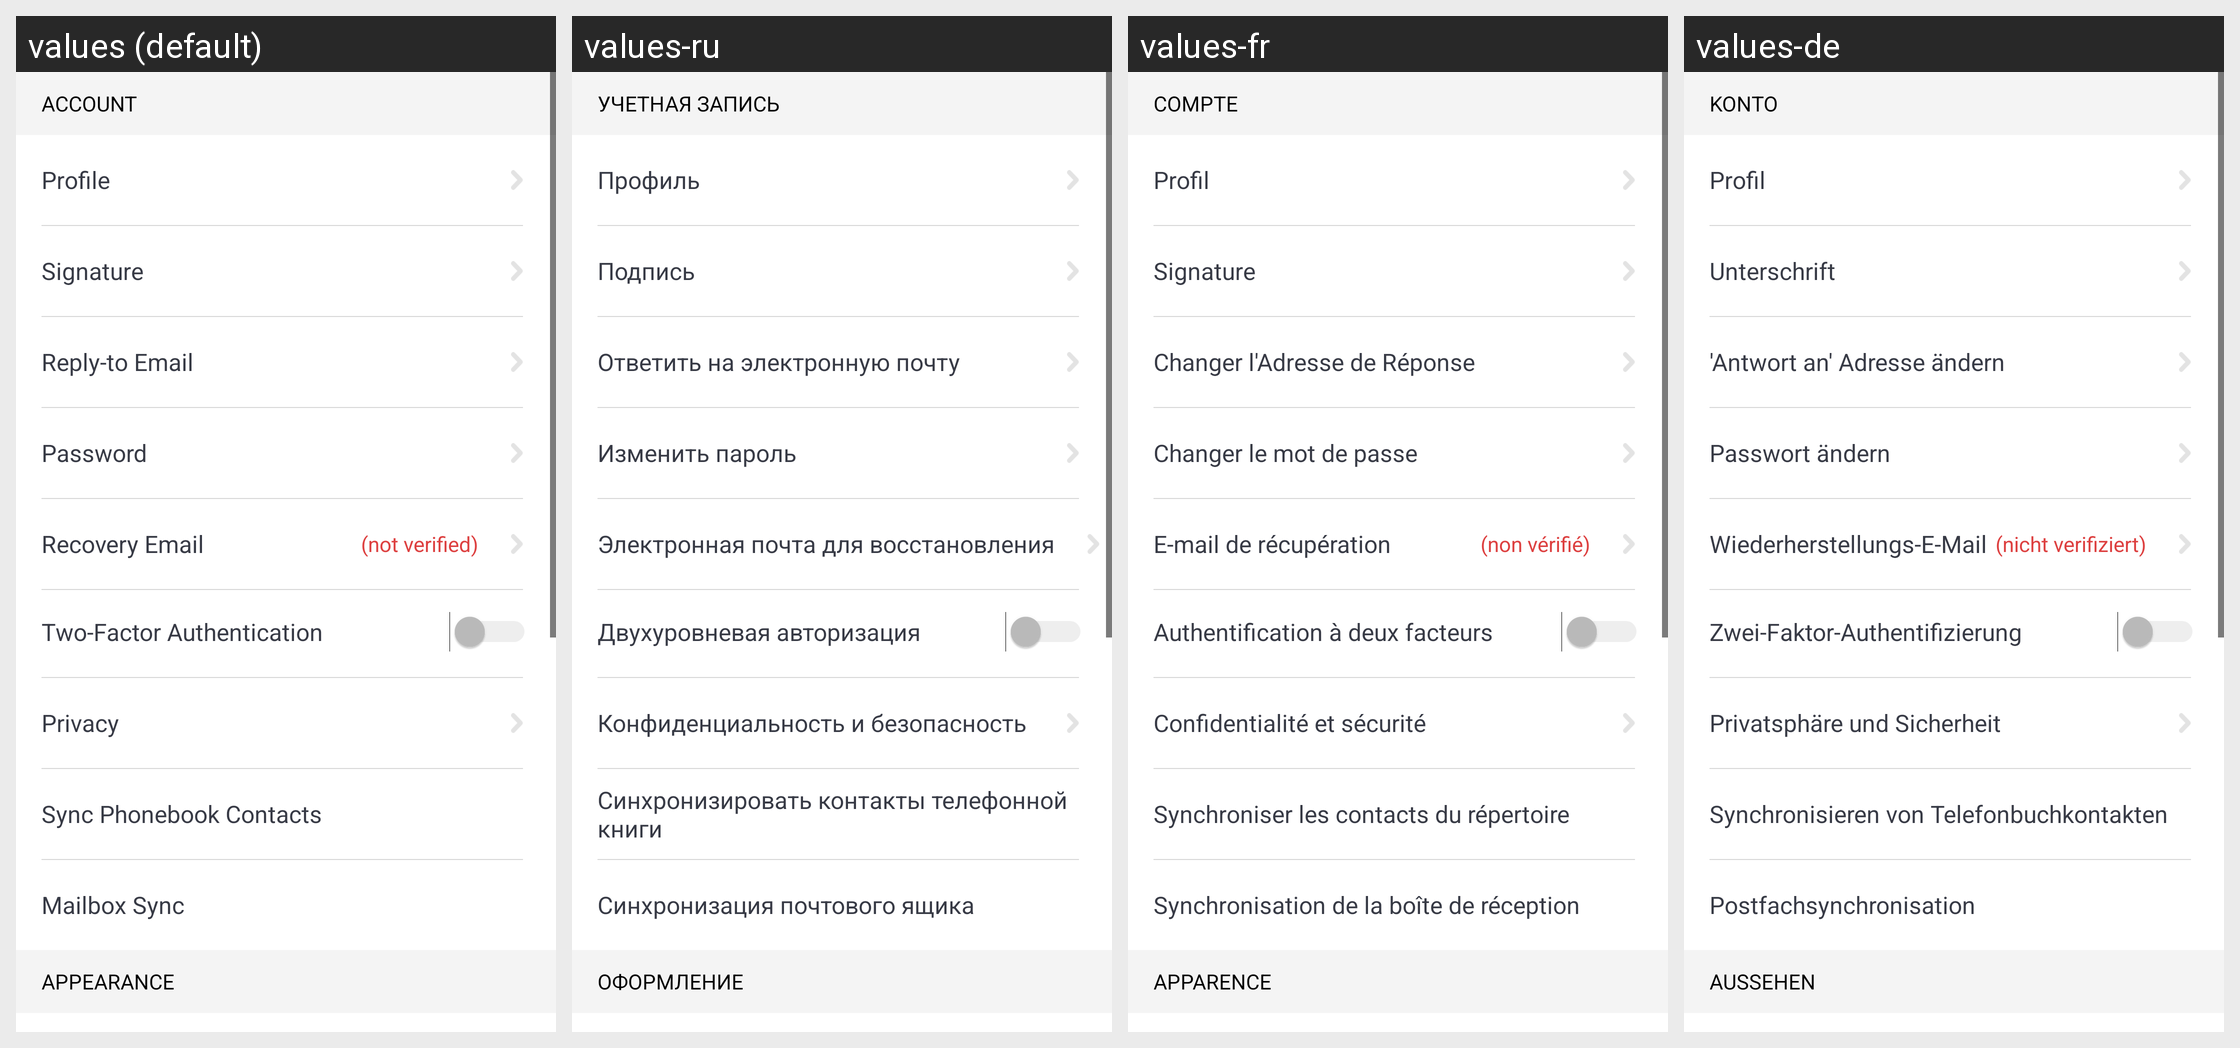

The same Android screen rendered under several of its app's locales, left to right. List the strings drawn on it with the default value and each locale's translation.
Android screen res/layout/view_settings_general.xml rendered under 4 locales, left to right: values (default), values-ru, values-fr, values-de. Device: Nexus 5 (rendered at 1080×1920; each locale shown at half size, 540×960, under a caption strip naming it); theme AppTheme.
Other locales in the repository, not shown: values-es.
Strings drawn on this screen, with the default value and each locale's value (text and hints the layout hard-codes, and strings that could not be matched under every locale, appear in the picture but are not listed):

separator_account
  values: ACCOUNT
  values-ru: УЧЕТНАЯ ЗАПИСЬ
  values-fr: COMPTE
  values-de: KONTO

title_profile
  values: Profile
  values-ru: Профиль
  values-fr: Profil
  values-de: Profil

title_signature
  values: Signature
  values-ru: Подпись
  values-fr: Signature
  values-de: Unterschrift

title_change_reply_to
  values: Reply-to Email
  values-ru: Ответить на электронную почту
  values-fr: Changer l'Adresse de Réponse
  values-de: 'Antwort an' Adresse ändern

title_change_password
  values: Password
  values-ru: Изменить пароль
  values-fr: Changer le mot de passe
  values-de: Passwort ändern

title_recovery_email
  values: Recovery Email
  values-ru: Электронная почта для восстановления
  values-fr: E-mail de récupération
  values-de: Wiederherstellungs-E-Mail

title_two_fa
  values: Two-Factor Authentication
  values-ru: Двухуровневая авторизация
  values-fr: Authentification à deux facteurs
  values-de: Zwei-Faktor-Authentifizierung

title_privacy
  values: Privacy
  values-ru: Конфиденциальность и безопасность
  values-fr: Confidentialité et sécurité
  values-de: Privatsphäre und Sicherheit

title_sync_phonebook
  values: Sync Phonebook Contacts
  values-ru: Синхронизировать контакты телефонной книги
  values-fr: Synchroniser les contacts du répertoire
  values-de: Synchronisieren von Telefonbuchkontakten

title_sync
  values: Mailbox Sync
  values-ru: Синхронизация почтового ящика
  values-fr: Synchronisation de la boîte de réception
  values-de: Postfachsynchronisation

separator_appearance
  values: APPEARANCE
  values-ru: ОФОРМЛЕНИЕ
  values-fr: APPARENCE
  values-de: AUSSEHEN
